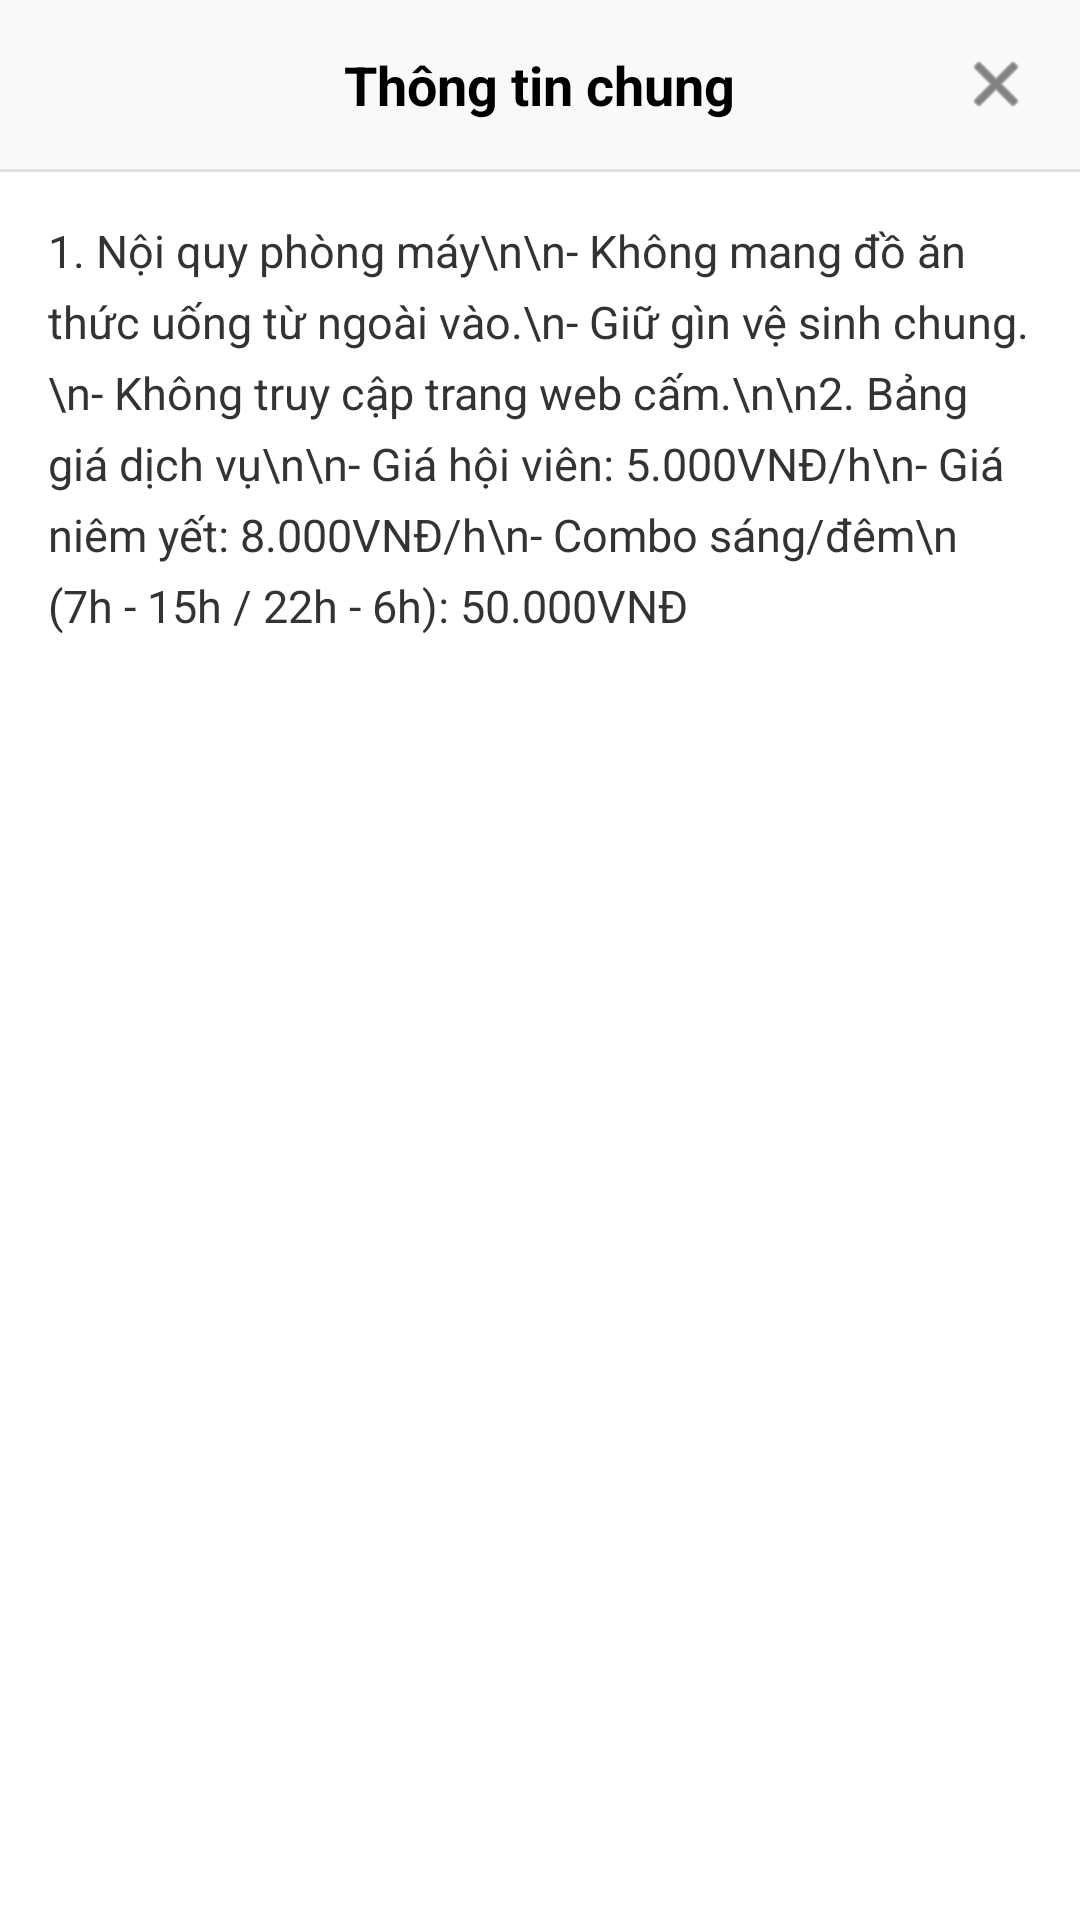

This screen was rendered from an Android layout file. Write that file and the resources it references.
<!-- AndroidManifest.xml: application theme Theme.Cyber_game -->
<!-- res/layout/layout_bottom_sheet_info.xml -->
<?xml version="1.0" encoding="utf-8"?>
<LinearLayout xmlns:android="http://schemas.android.com/apk/res/android"
    xmlns:app="http://schemas.android.com/apk/res-auto"
    android:layout_width="match_parent"
    android:layout_height="match_parent"
    android:orientation="vertical"
    android:background="@android:color/white"> <RelativeLayout
    android:layout_width="match_parent"
    android:layout_height="wrap_content"
    android:padding="16dp"
    android:background="#F8F9FA">

    <ImageView
        android:id="@+id/btnClose"
        android:layout_width="24dp"
        android:layout_height="24dp"
        android:layout_alignParentEnd="true" android:layout_centerVertical="true" android:clickable="true"
        android:src="@android:drawable/ic_menu_close_clear_cancel"
        app:tint="#333333" />

    <TextView
        android:layout_width="wrap_content"
        android:layout_height="wrap_content"
        android:layout_centerInParent="true"
        android:text="Thông tin chung"
        android:textColor="#000000"
        android:textSize="18sp"
        android:textStyle="bold" />
</RelativeLayout>

    <View
        android:layout_width="match_parent"
        android:layout_height="1dp"
        android:background="#E0E0E0" />

    <ScrollView
        android:layout_width="match_parent"
        android:layout_height="wrap_content">

        <LinearLayout
            android:layout_width="match_parent"
            android:layout_height="wrap_content"
            android:orientation="vertical"
            android:padding="16dp">

            <TextView
                android:layout_width="match_parent"
                android:layout_height="wrap_content"
                android:lineSpacingExtra="6dp"
                android:text="1. Nội quy phòng máy\n\n- Không mang đồ ăn thức uống từ ngoài vào.\n- Giữ gìn vệ sinh chung.\n- Không truy cập trang web cấm.\n\n2. Bảng giá dịch vụ\n\n- Giá hội viên: 5.000VNĐ/h\n- Giá niêm yết: 8.000VNĐ/h\n- Combo sáng/đêm\n (7h - 15h / 22h - 6h): 50.000VNĐ"
                android:textColor="#333333"
                android:textSize="15sp" />

        </LinearLayout>
    </ScrollView>
</LinearLayout>
<!-- resources referenced by this layout -->
<resources>
  <style name="Theme.Cyber_game" parent="Base.Theme.Cyber_game" />
  <style name="Base.Theme.Cyber_game" parent="Theme.Material3.DayNight.NoActionBar">
          
          
      </style>
</resources>
